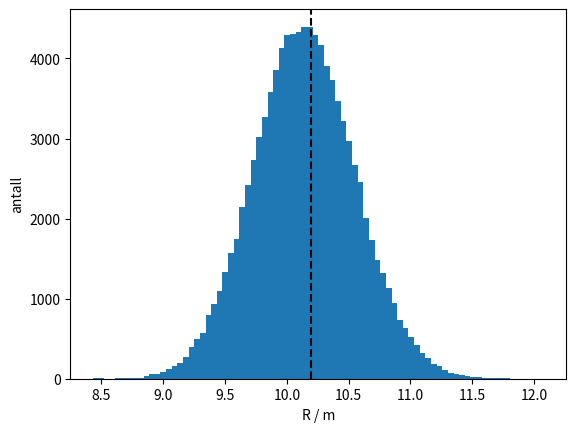

Reproduce this figure in Python.
import numpy as np
import matplotlib.pyplot as plt

rng = np.random.default_rng()
n = 100_000
g = 9.81

# Rekkevidden til et skrått kast på flatt underlag: R = v² sin(2θ) / g
v = rng.normal(10.0, 0.2, n)                 # m/s
vinkel = np.radians(rng.normal(45, 3, n))    # 45 ± 3 grader
R = v**2 * np.sin(2 * vinkel) / g

R0 = 10.0**2 * np.sin(np.radians(90)) / g
print(f"Med v = 10,0 m/s og 45°: R = {R0:.2f} m")
print(f"Monte Carlo: gjennomsnitt {R.mean():.2f} m, standardavvik {R.std():.2f} m")
print(f"Andel kast som går lenger enn R0: {np.mean(R > R0) * 100:.0f} %")

plt.hist(R, bins=80)
plt.axvline(R0, color="k", linestyle="--")
plt.xlabel("R / m")
plt.ylabel("antall")
plt.show()
